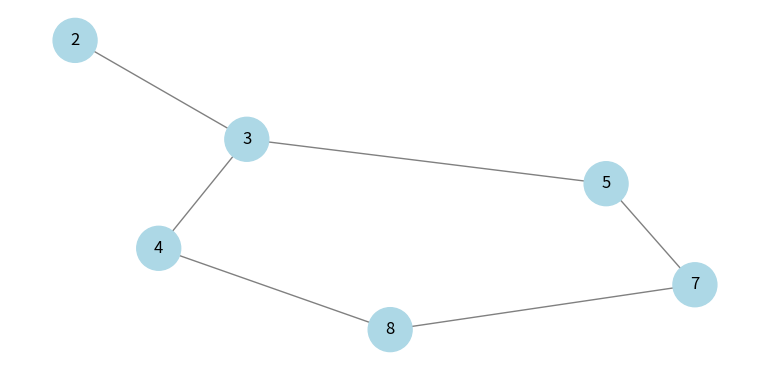

This chart was generated by the following Python code:
# importing networkx
import networkx as nx
 
# importing matplotlib.pyplot
from matplotlib import pyplot as plt, animation

plt.rcParams["figure.figsize"] = [7.50, 3.50]
plt.rcParams["figure.autolayout"] = True

# DFS
graph = {
  '5' : ['3','7'],
  '3' : ['2', '4'],
  '7' : ['8'],
  '2' : [],
  '4' : ['8'],
  '8' : []
}

# Using a Python dictionary to act as an adjacency list
visited = [] # Set to keep track of visited nodes of graph.

def dfs(visited, graph, node):  #function for dfs 
  if node not in visited:
    print (node)
    visited.append(node)
    for neighbour in graph[node]:
      dfs(visited, graph, neighbour)
print("Following is the Depth-First Search")
dfs(visited, graph, '5')

# list of set
finalAnswer = []

def makeVistedNodeSet():
  newVisited = list(visited)
  for i in range(1, len(newVisited)):
    finalAnswer.append((int(newVisited[i-1]), int(newVisited[i])))

makeVistedNodeSet()

fig = plt.figure()
g = nx.Graph()


linked_edges = []

def addGraphNodes():
  for key in graph:
    for i in range(len(graph[key])):
      g.add_edge(int(key), int(graph[key][i]))
      linked_edges.append((int(key), int(graph[key][i])))

addGraphNodes()

# Set position of graph nodes g
pos = nx.spring_layout(g)

edge_color_list = ["grey"]*len(g.edges)
node_color_list = ["lightblue"]*len(g.nodes)

print(g.edges)

nx.draw(g, pos=pos, with_labels = True, node_size=1000, edge_color = edge_color_list, node_color=node_color_list)

# animate graph
def animate(frame):
  plotTitle = ""
  
  if frame == 0:
    for i in range(len(edge_color_list)):
      edge_color_list[i] = "grey"
      node_color_list[i] = "lightblue"
      
  for i in range(frame+1):
    if i == 0:
      plotTitle = plotTitle + visited[i]
      continue
    plotTitle = plotTitle + ", " + visited[i]
  
  # set figure title
  fig.suptitle("DFS: [%s"%(plotTitle) + "]", fontweight="bold")
  
  if finalAnswer[frame] not in linked_edges and frame < len(finalAnswer):
    i = 1
    finalAnswer[frame] = (list(finalAnswer[frame])[1], list(finalAnswer[frame])[0])
    
    if finalAnswer[frame] not in linked_edges:
      finalAnswer[frame] = (list(finalAnswer[frame])[1], list(finalAnswer[frame])[0])
      while finalAnswer[frame] not in linked_edges and i < frame:
        finalAnswer[frame] = (list(finalAnswer[frame-i])[0], list(finalAnswer[frame])[1])
        i = i + 1
  
  edge_color_list[linked_edges.index(finalAnswer[frame])] = "red"
  
  
  node_color_list[list(g.nodes).index(int(visited[frame]))] = "grey"
  if frame == len(finalAnswer) - 1:
    node_color_list[list(g.nodes).index(int(visited[frame+1]))] = "grey"
    fig.suptitle("dFS: [%s"%(plotTitle + ", " + visited[frame+1]) + "]", fontweight="bold")
    
  
  nx.draw(g, pos=pos, with_labels = True, node_size=1000, edge_color = edge_color_list, node_color=node_color_list)

anim = animation.FuncAnimation(fig, animate, frames=len(finalAnswer), interval=1000, repeat=True)
plt.show()
